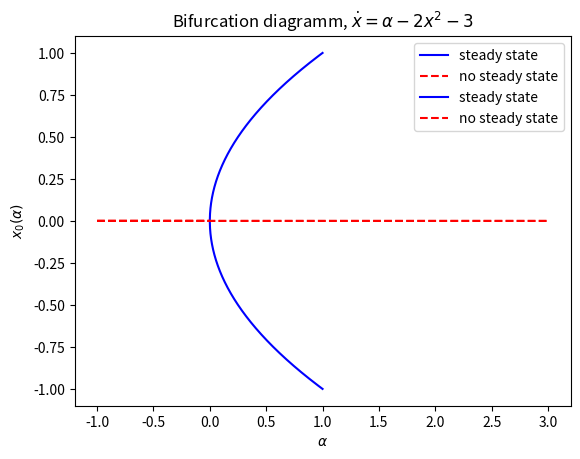
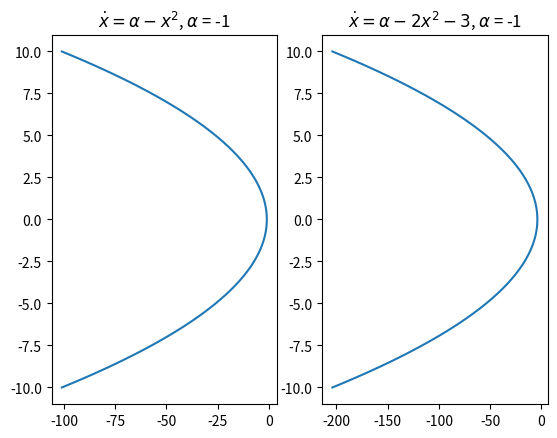

Python code for these plots, in order:
import matplotlib
import numpy as np
import matplotlib.pyplot as plt
import matplotlib.gridspec as gridspec
import numpy as np
import matplotlib.pyplot as plt
 
def drawDiagram(a_low, a_high, a, b, c):
    alpha_np = np.linspace(a_low, a_high, 10000)

    a_steady = []
    a_unsteady = []
    root_steady = []
    root_unsteady = []

    for alpha in alpha_np :
        coefficients = [a, b, alpha+c]
        roots = np.roots(coefficients)
        roots = roots.tolist()

        if roots[0].imag == 0 and roots[1].imag == 0:
            root_steady.append(roots)
            a_steady.append(alpha)       
        else: 
            root_unsteady.append(roots)
            a_unsteady.append(alpha)
        
    root_steady = np.array(root_steady)
    root_unsteady = np.array(root_unsteady, dtype=complex)

    return a_steady, a_unsteady, root_steady, root_unsteady


# # dx = a - x^2
a_steady, a_unsteady, root_steady, root_unsteady = drawDiagram(-1, 1, -1, 0, 0)
plt.plot(a_steady,root_steady[:,0],label = "steady state", color = 'b')
plt.plot(a_steady,root_steady[:,1], color = 'b')
plt.plot(a_unsteady,root_unsteady[:,0],color = 'r',label = "no steady state", linestyle="--")
plt.plot(a_unsteady,root_unsteady[:,1],color = 'r',linestyle="--")
plt.xlabel(r'$\alpha$')
plt.ylabel(r'$x_0 (\alpha)$')
plt.legend()
plt.title(r'$ \dot{x} = \alpha - x^2$' )
plt.show()

# dx = a - 2x^2 - 3
a_steady, a_unsteady, root_steady, root_unsteady = drawDiagram(-1, 3, -2, 0, -3)
plt.plot(a_steady,root_steady[:,0],label = "steady state", color = 'b')
plt.plot(a_steady,root_steady[:,1], color = 'b')
plt.plot(a_unsteady,root_unsteady[:,0],color = 'r',label = "no steady state", linestyle="--")
plt.plot(a_unsteady,root_unsteady[:,1],color = 'r',linestyle="--")
plt.xlabel(r'$\alpha$')
plt.ylabel(r'$x_0 (\alpha)$')
plt.legend()
plt.title(r'Bifurcation diagramm, $ \dot{x} = \alpha - 2x^2 -3$')
plt.show()


# alpha = -1
X = np.linspace(-10,10,100)
fig = plt.figure()
gs = gridspec.GridSpec(nrows=1, ncols=2)

ax1 = fig.add_subplot(gs[0,0])
Y1 = -X**2 - 1
ax1.plot(Y1,X)
ax1.set_title(r'$ \dot{x} = \alpha - x^2$, $\alpha$ = -1')

ax2 = fig.add_subplot(gs[0,1])
Y2 = -2 * X**2 - 4
ax2.plot(Y2,X)
ax2.set_title(r'$ \dot{x} = \alpha - 2x^2-3$, $\alpha$ = -1')
plt.show()